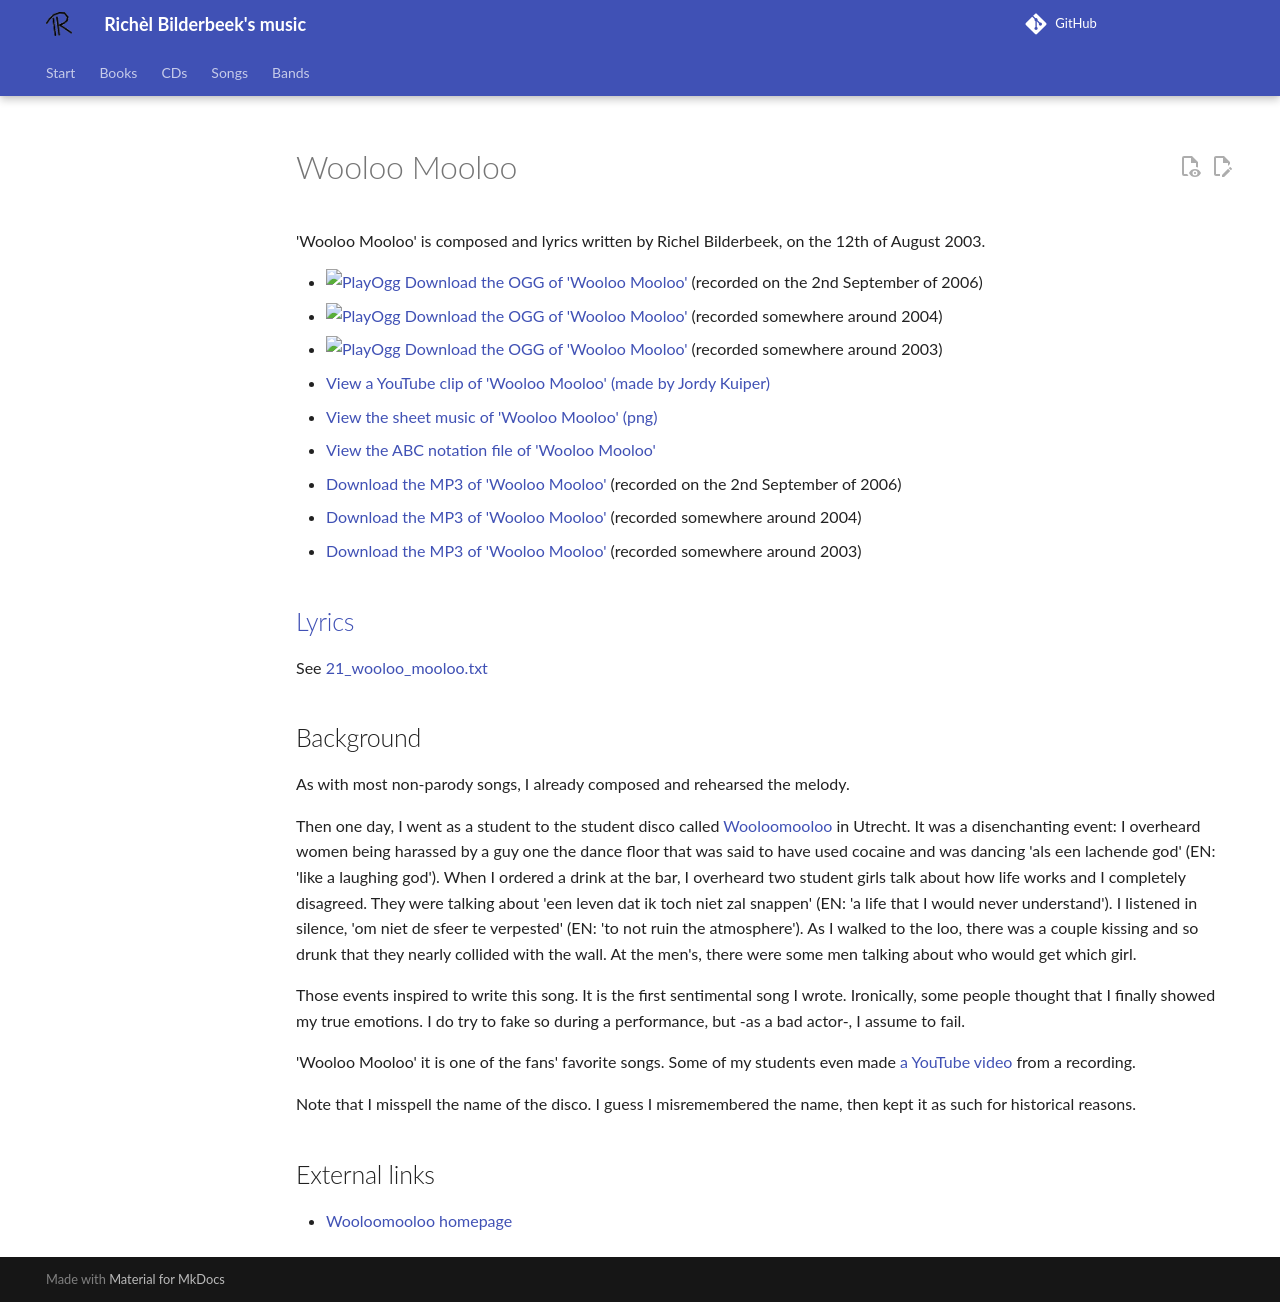

repository: richelbilderbeek/music · page: songs/21_wooloo_mooloo/index.html · generator: mkdocs

# Wooloo Mooloo

'Wooloo Mooloo' is composed and lyrics written by
Richel Bilderbeek, on the 12th of August 2003.

- [![PlayOgg](http://static.fsf.org/playogg/Play_ogg_80x15.png "I support PlayOgg!")](http://playogg.org)
  [Download the OGG of 'Wooloo Mooloo'](http://www.richelbilderbeek.nl/CD06_16WoolooMooloo20060902.ogg)
  (recorded on the 2nd September of 2006)
- [![PlayOgg](http://static.fsf.org/playogg/Play_ogg_80x15.png "I support PlayOgg!")](http://playogg.org)
  [Download the OGG of 'Wooloo Mooloo'](http://www.richelbilderbeek.nl/CD03_17WoolooMooloo.ogg)
  (recorded somewhere around 2004)
- [![PlayOgg](http://static.fsf.org/playogg/Play_ogg_80x15.png "I support PlayOgg!")](http://playogg.org)
  [Download the OGG of 'Wooloo Mooloo'](http://www.richelbilderbeek.nl/CD02_08WoolooMooloo.ogg)
  (recorded somewhere around 2003)
- [View a YouTube clip of 'Wooloo Mooloo' (made by Jordy Kuiper)](http://www.youtube.com/watch?v=CDcEgycIWNg)
- [View the sheet music of 'Wooloo Mooloo' (png)](21_wooloo_mooloo.png)
- [View the ABC notation file of 'Wooloo Mooloo'](21_wooloo_mooloo.abc)
- [Download the MP3 of 'Wooloo Mooloo'](http://www.richelbilderbeek.nl/CD06_16WoolooMooloo20060902.mp3)
  (recorded on the 2nd September of 2006)
- [Download the MP3 of 'Wooloo Mooloo'](http://www.richelbilderbeek.nl/CD03_17WoolooMooloo.mp3)
  (recorded somewhere around 2004)
- [Download the MP3 of 'Wooloo Mooloo'](http://www.richelbilderbeek.nl/CD02_08WoolooMooloo.mp3)
  (recorded somewhere around 2003)

## [Lyrics](21_wooloo_mooloo.txt)

See [21_wooloo_mooloo.txt](21_wooloo_mooloo.txt)

## Background

As with most non-parody songs, I already composed and
rehearsed the melody.

Then one day, I went as a student to the student disco called
[Wooloomooloo](http://woolloomooloo.nl) in Utrecht. It
was a disenchanting event: I overheard women being harassed
by a guy one the dance floor that was said to have used cocaine
and was dancing 'als een lachende god' (EN: 'like a laughing god').
When I ordered a drink at the bar, I overheard two student girls
talk about how life works and I completely disagreed. They were
talking about 'een leven dat ik toch niet zal snappen' (EN: 'a
life that I would never understand'). I listened in silence,
'om niet de sfeer te verpested' (EN: 'to not ruin the atmosphere').
As I walked to the loo, there was a couple kissing and so drunk that
they nearly collided with the wall. At the men's, there were
some men talking about who would get which girl.

Those events inspired to write this song. It is the
first sentimental song I wrote. Ironically, some
people thought that I finally showed my true emotions.
I do try to fake so during a performance, but -as a bad actor-,
I assume to fail.

'Wooloo Mooloo' it is one of the fans' favorite songs.
Some of my students even made [a YouTube video](https://youtu.be/CDcEgycIWNg)
from a recording.

Note that I misspell the name of the disco. I guess
I misremembered the name, then kept it as such for
historical reasons.

## External links

- [Wooloomooloo homepage](http://woolloomooloo.nl)
